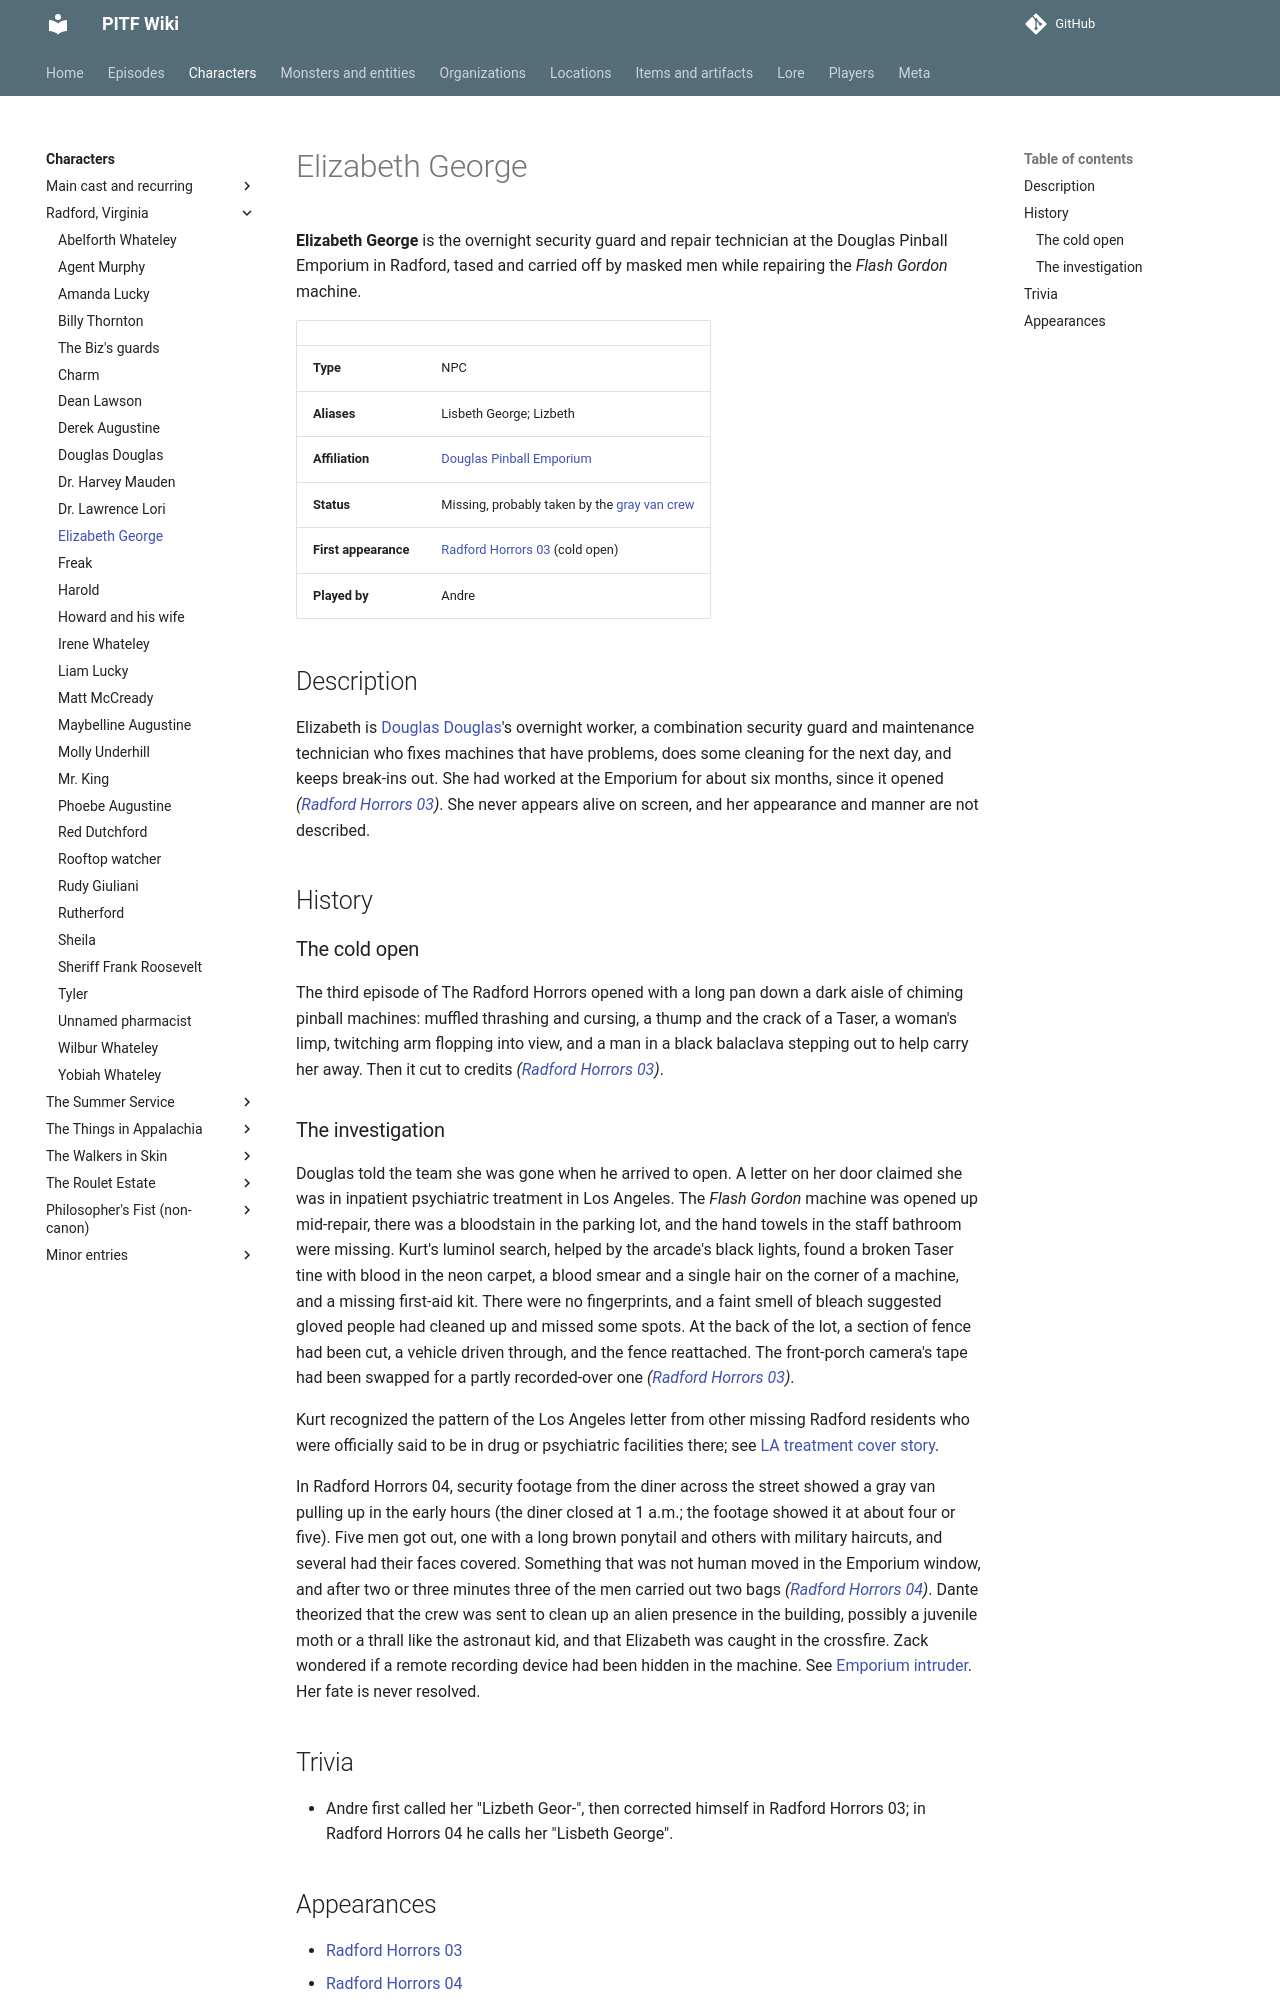

repository: AndreTInfante/pitf-wiki · page: characters/elizabeth-george/index.html · generator: mkdocs

# Elizabeth George

**Elizabeth George** is the overnight security guard and repair technician at the Douglas Pinball Emporium in Radford, tased and carried off by masked men while repairing the *Flash Gordon* machine.

| | |
|---|---|
| **Type** | NPC |
| **Aliases** | Lisbeth George; Lizbeth |
| **Affiliation** | [Douglas Pinball Emporium](../locations/douglas-pinball-emporium.md) |
| **Status** | Missing, probably taken by the [gray van crew](../organizations/gray-van-crew.md) |
| **First appearance** | [Radford Horrors 03](../episodes/radford-horrors/03.md) (cold open) |
| **Played by** | Andre |

## Description

Elizabeth is [Douglas Douglas](douglas-douglas.md)'s overnight worker, a combination security guard and maintenance technician who fixes machines that have problems, does some cleaning for the next day, and keeps break-ins out. She had worked at the Emporium for about six months, since it opened *([Radford Horrors 03](../episodes/radford-horrors/03.md))*. She never appears alive on screen, and her appearance and manner are not described.

## History

### The cold open

The third episode of The Radford Horrors opened with a long pan down a dark aisle of chiming pinball machines: muffled thrashing and cursing, a thump and the crack of a Taser, a woman's limp, twitching arm flopping into view, and a man in a black balaclava stepping out to help carry her away. Then it cut to credits *([Radford Horrors 03](../episodes/radford-horrors/03.md))*.

### The investigation

Douglas told the team she was gone when he arrived to open. A letter on her door claimed she was in inpatient psychiatric treatment in Los Angeles. The *Flash Gordon* machine was opened up mid-repair, there was a bloodstain in the parking lot, and the hand towels in the staff bathroom were missing. Kurt's luminol search, helped by the arcade's black lights, found a broken Taser tine with blood in the neon carpet, a blood smear and a single hair on the corner of a machine, and a missing first-aid kit. There were no fingerprints, and a faint smell of bleach suggested gloved people had cleaned up and missed some spots. At the back of the lot, a section of fence had been cut, a vehicle driven through, and the fence reattached. The front-porch camera's tape had been swapped for a partly recorded-over one *([Radford Horrors 03](../episodes/radford-horrors/03.md))*.

Kurt recognized the pattern of the Los Angeles letter from other missing Radford residents who were officially said to be in drug or psychiatric facilities there; see [LA treatment cover story](../lore/la-treatment-cover-story.md).

In Radford Horrors 04, security footage from the diner across the street showed a gray van pulling up in the early hours (the diner closed at 1 a.m.; the footage showed it at about four or five). Five men got out, one with a long brown ponytail and others with military haircuts, and several had their faces covered. Something that was not human moved in the Emporium window, and after two or three minutes three of the men carried out two bags *([Radford Horrors 04](../episodes/radford-horrors/04.md))*. Dante theorized that the crew was sent to clean up an alien presence in the building, possibly a juvenile moth or a thrall like the astronaut kid, and that Elizabeth was caught in the crossfire. Zack wondered if a remote recording device had been hidden in the machine. See [Emporium intruder](../monsters/emporium-intruder.md). Her fate is never resolved.

## Trivia

- Andre first called her "Lizbeth Geor-", then corrected himself in Radford Horrors 03; in Radford Horrors 04 he calls her "Lisbeth George".
